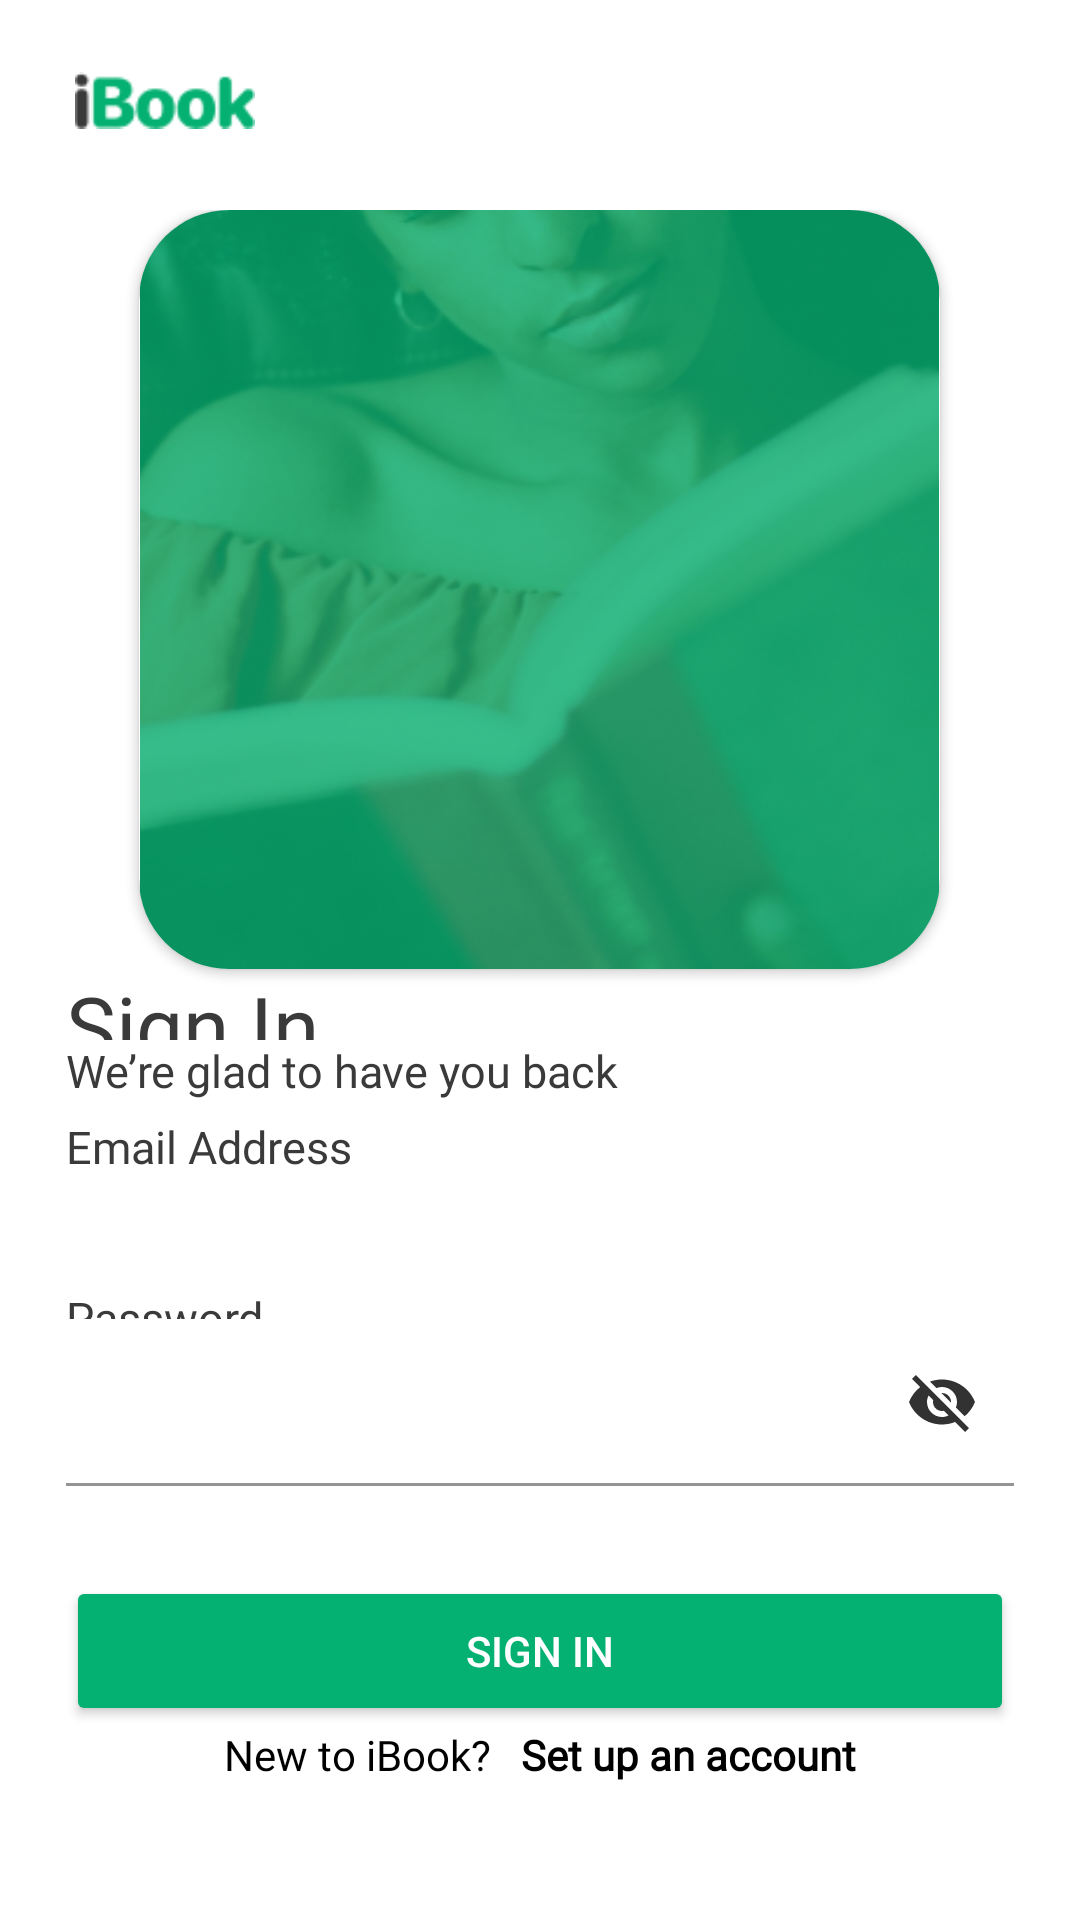

Here is an Android app screen rendered from its layout file. Give the layout XML and the strings, colors and styles it references.
<!-- AndroidManifest.xml: application theme splashScreenTheme -->
<!-- res/layout/fragment_sign_in.xml -->
<?xml version="1.0" encoding="utf-8"?>
<androidx.constraintlayout.widget.ConstraintLayout xmlns:android="http://schemas.android.com/apk/res/android"
    xmlns:app="http://schemas.android.com/apk/res-auto"
    xmlns:tools="http://schemas.android.com/tools"
    android:layout_width="match_parent"
    android:layout_height="match_parent"
    android:theme="@style/whiteBackground">

    <ImageView
        android:id="@+id/ivIBookColored"
        android:layout_width="60dp"
        android:layout_height="27dp"
        android:layout_marginLeft="25dp"
        android:layout_marginTop="20dp"
        android:src="@drawable/ibook_coloured"
        app:layout_constraintStart_toStartOf="parent"
        app:layout_constraintTop_toTopOf="parent" />

    <LinearLayout
        android:layout_width="wrap_content"
        android:layout_height="wrap_content"
        android:orientation="vertical"
        android:layout_marginTop="70dp"
        app:layout_constraintEnd_toEndOf="parent"
        app:layout_constraintHorizontal_bias="0.5"
        app:layout_constraintStart_toStartOf="parent"
        app:layout_constraintTop_toTopOf="parent">

        <androidx.cardview.widget.CardView
            android:layout_width="wrap_content"
            android:layout_height="wrap_content"
            app:cardCornerRadius="30dp"
            android:layout_gravity="center">

            <ImageView
                android:layout_gravity="fill"
                android:layout_width="267dp"
                android:layout_height="253dp"
                android:src="@drawable/image2_sign_in" />

        </androidx.cardview.widget.CardView>

        <TextView
            android:layout_width="wrap_content"
            android:layout_height="wrap_content"
            android:text="Sign In"
            android:fontFamily="@font/sf_pro_rounded_bold"
            android:textColor="#3A3A3A"
            android:textSize="28sp"/>

        <TextView
            android:layout_marginTop="-14dp"
            android:layout_width="wrap_content"
            android:layout_height="wrap_content"
            android:text="We’re glad to have you back"
            android:fontFamily="@font/sf_pro_rounded_regular"
            android:textColor="#3A3A3A"
            android:textSize="15sp"/>

        <TextView
            android:layout_width="wrap_content"
            android:layout_height="wrap_content"
            android:layout_marginTop="5dp"
            android:text="Email Address"
            android:fontFamily="@font/sf_pro_rounded_bold"
            android:textColor="#3A3A3A"
            android:textSize="15sp"/>

        <EditText
            android:layout_marginTop="-10dp"
            android:layout_width="match_parent"
            android:layout_height="wrap_content"
            android:id="@+id/etEmail"
            android:hint="reginaldabiepepple@gmail.com"
            android:textColor="@color/black"
            />


        <TextView
            android:layout_marginTop="5dp"
            android:layout_width="wrap_content"
            android:layout_height="wrap_content"
            android:text="Password"
            android:fontFamily="@font/sf_pro_rounded_bold"
            android:textColor="#3A3A3A"
            android:textSize="15sp"/>

        <com.google.android.material.textfield.TextInputLayout
            android:layout_width="match_parent"
            android:layout_height="wrap_content"
            android:layout_marginTop="-10dp"
            app:passwordToggleEnabled="true"
            app:boxBackgroundColor="@android:color/transparent"
            android:background="@android:color/transparent"
            app:passwordToggleTint="#323232">
            <EditText
                android:layout_width="match_parent"
                android:layout_height="wrap_content"
                android:id="@+id/etPassword"
                android:textColor="@color/black"
                />
        </com.google.android.material.textfield.TextInputLayout>


        <Button
            android:id="@+id/btnSignIn"
            android:layout_width="316dp"
            android:layout_height="50dp"
            android:layout_marginTop="30dp"
            android:backgroundTint="#04B072"
            android:bottomLeftRadius="20dp"
            android:bottomRightRadius="20dp"
            android:text="Sign In"
            android:topLeftRadius="20dp"
            android:topRightRadius="20dp"
            app:layout_constraintEnd_toEndOf="parent"
            app:layout_constraintHorizontal_bias="0.5"
            app:layout_constraintStart_toStartOf="parent"
            app:layout_constraintTop_toBottomOf="@+id/linearLayout" />

        <LinearLayout
            android:layout_width="wrap_content"
            android:layout_height="wrap_content"
            android:orientation="horizontal"
            android:layout_gravity="center">
            <TextView
                android:layout_width="wrap_content"
                android:layout_height="wrap_content"
                android:text="New to iBook?"
                android:textColor="@color/black"
                android:layout_marginRight="10dp"
                android:fontFamily="@font/sf_pro_rounded_regular"/>

            <TextView
                android:onClick="onClick"
                android:clickable="true"
                android:id="@+id/tvSetUpAccount"
                android:layout_width="wrap_content"
                android:layout_height="wrap_content"
                android:text="Set up an account"
                android:textColor="@color/black"
                android:textStyle="bold"
                android:fontFamily="@font/sf_pro_rounded_bold"
                android:focusable="true" />

        </LinearLayout>
    </LinearLayout>

</androidx.constraintlayout.widget.ConstraintLayout>
<!-- resources referenced by this layout -->
<resources>
  <!-- drawable ibook_coloured: png bitmap (drawable, 1514 bytes) -->
  <!-- drawable image2_sign_in: png bitmap (drawable, 87822 bytes) -->
  <style name="whiteBackground" parent="Theme.Design.NoActionBar">
  
          <item name="android:background">@color/white</item>
          <item name="windowActionBar">false</item>
          <item name="android:windowNoTitle">true</item>
  
      </style>
  <style name="splashScreenTheme" parent="Theme.MaterialComponents.Light.NoActionBar">
  
          <item name="android:windowBackground">@drawable/splash_image</item>
          <item name="android:statusBarColor">#04A072</item>
      </style>
  <!-- drawable splash_image (drawable) -->
  <?xml version="1.0" encoding="utf-8"?>
  <layer-list xmlns:android="http://schemas.android.com/apk/res/android">
  
      <item android:drawable="@drawable/splash_screen_image"/>
  
      <item android:drawable="@drawable/ic_ibook" android:gravity="center"/>
  </layer-list>
  <!-- drawable ic_ibook: vector/xml drawable (drawable, 2626 chars, omitted) -->
  <!-- not gathered from this repository: default colours our renderer supplied (Android Studio template values) -->
  <color name="black">#FF000000</color>
  <color name="white">#FFFFFFFF</color>
</resources>
